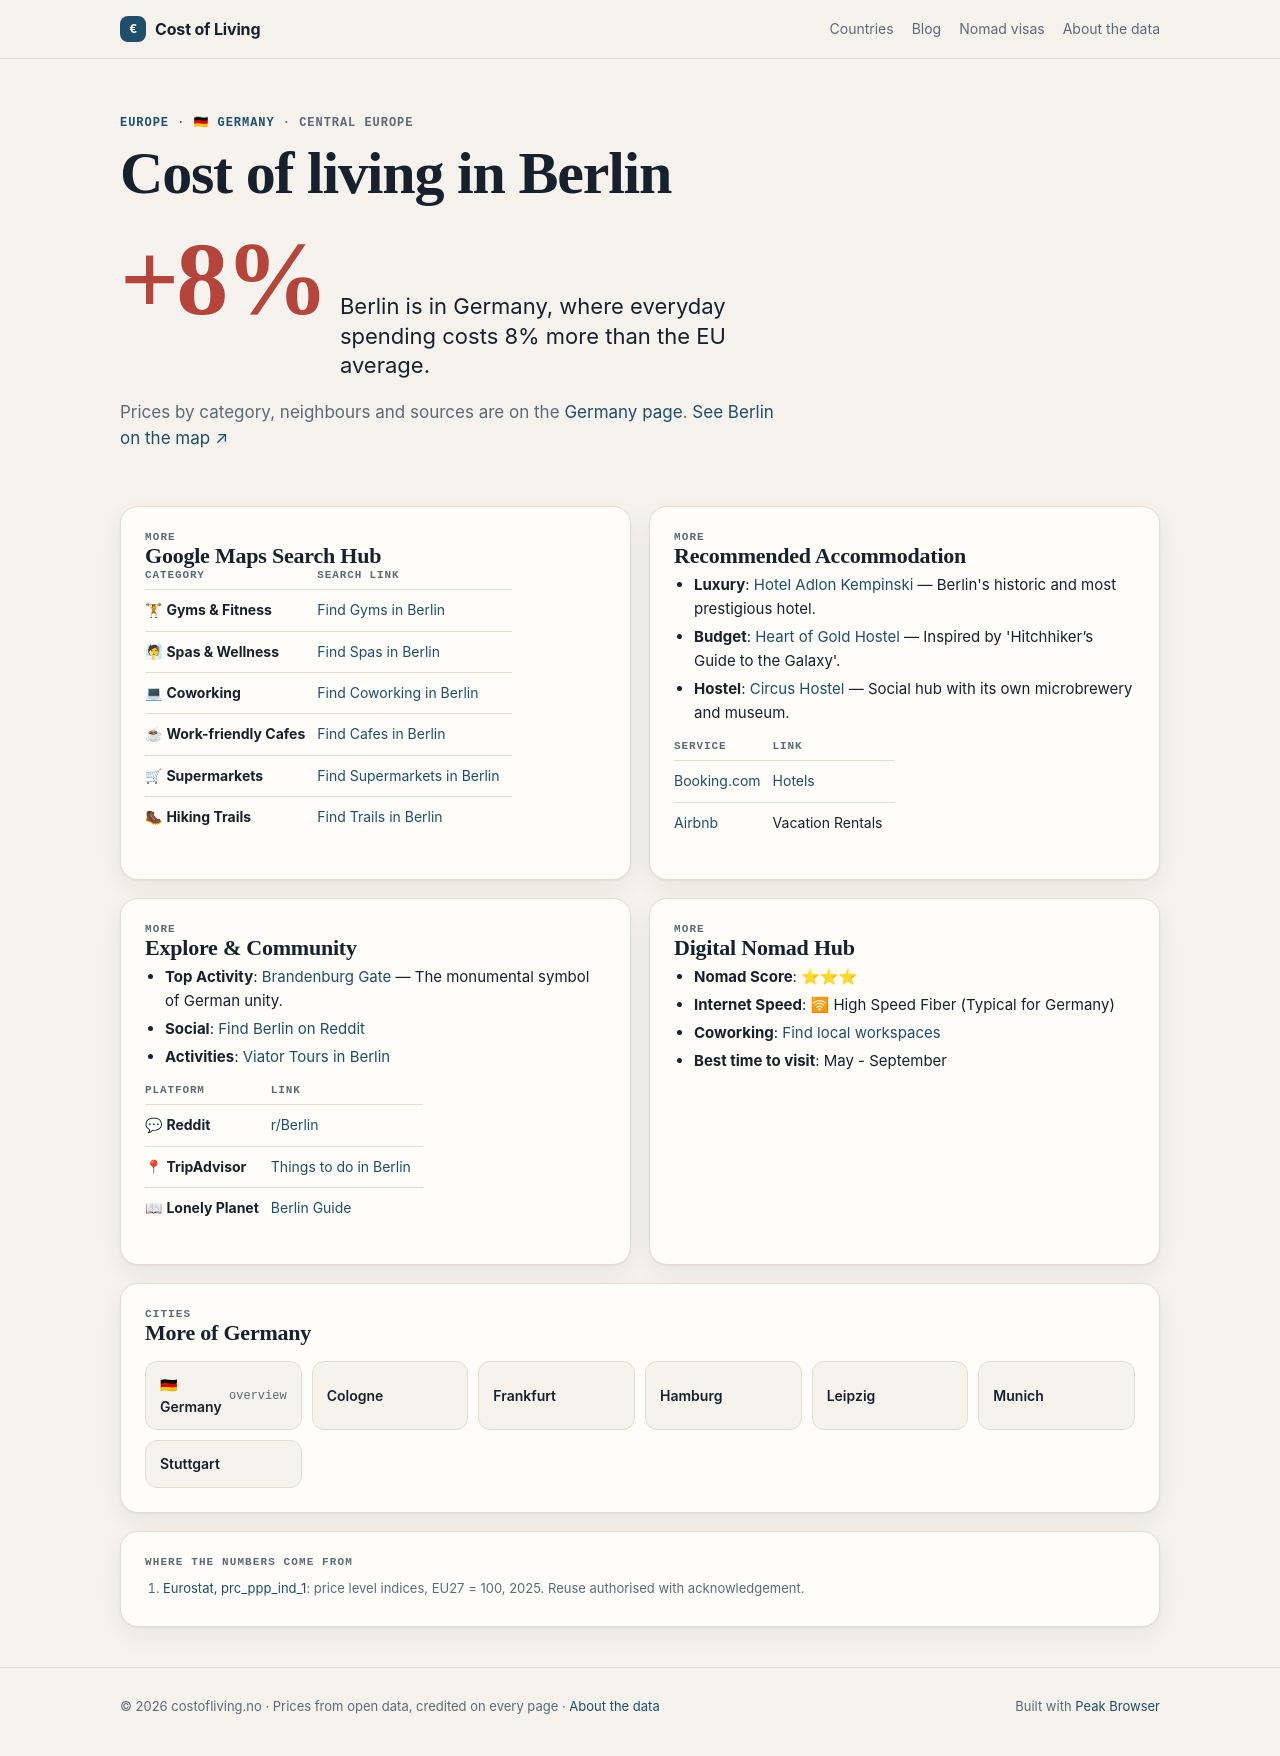

repository: Designrpros/CostOfLiving · page: germany/cities/berlin/index.html · generator: mkdocs

---
title: 🏙 Berlin - Germany
description: Cost of Living in Berlin
---

# 🏙 Berlin

<iframe width="100%" height="300" frameborder="0" scrolling="no" marginheight="0" marginwidth="0" src="https://maps.google.com/maps?q=Berlin,Germany&t=&z=12&ie=UTF8&iwloc=&output=embed"></iframe>

## 📊 Cost of Living

| Category | Price | EUR |
|----------|-------|-----|
| Rent (center) | 1,270€ | ~1,270€ |
| Meal | 12€ | ~12€ |
| Beer (0.5L) | 3.50€ | ~3.50€ |
| Cappuccino | 3.50€ | ~3.50€ |
| Transport | 3.80€ | ~2.90€ |
| Cinema | 10€ | ~10€ |

## 📍 Google Maps Search Hub

| Category | Search Link |
|----------|-------------|
| 🏋 **Gyms & Fitness** | [Find Gyms in Berlin](https://www.google.com/maps/search/Gym+and+Workout+in+Berlin) |
| 🧖 **Spas & Wellness** | [Find Spas in Berlin](https://www.google.com/maps/search/Spa+and+Wellness+in+Berlin) |
| 💻 **Coworking** | [Find Coworking in Berlin](https://www.google.com/maps/search/Coworking+Spaces+in+Berlin) |
| ☕ **Work-friendly Cafes** | [Find Cafes in Berlin](https://www.google.com/maps/search/laptop+friendly+cafes+in+Berlin) |
| 🛒 **Supermarkets** | [Find Supermarkets in Berlin](https://www.google.com/maps/search/supermarket+in+Berlin) |
| 🥾 **Hiking Trails** | [Find Trails in Berlin](https://www.google.com/maps/search/Hiking+Trails+in+Berlin) |

## 🏨 Recommended Accommodation
- **Luxury**: [Hotel Adlon Kempinski](https://www.booking.com/searchresults.html?ss=Hotel Adlon Kempinski Berlin) — Berlin's historic and most prestigious hotel.
- **Budget**: [Heart of Gold Hostel](https://www.booking.com/searchresults.html?ss=Heart of Gold Hostel Berlin) — Inspired by 'Hitchhiker’s Guide to the Galaxy'.
- **Hostel**: [Circus Hostel](https://www.booking.com/searchresults.html?ss=Circus Hostel Berlin) — Social hub with its own microbrewery and museum.

| Service | Link |
|---------|------|
| [Booking.com](https://www.booking.com/searchresults.html?ss=Berlin) | [Hotels](https://www.booking.com/searchresults.html?ss=Berlin) |
| [Airbnb](https://www.airbnb.com/s/Berlin--Germany) | Vacation Rentals |

## 🧭 Explore & Community
- **Top Activity**: [Brandenburg Gate](https://www.tripadvisor.com/Search?q=Brandenburg Gate Berlin) — The monumental symbol of German unity.
- **Social**: [Find Berlin on Reddit](https://www.reddit.com/r/Berlin/)
- **Activities**: [Viator Tours in Berlin](https://www.viator.com/searchResults/all?text=Berlin)

| Platform | Link |
|----------|------|
| 💬 **Reddit** | [r/Berlin](https://www.reddit.com/r/Berlin/) |
| 📍 **TripAdvisor** | [Things to do in Berlin](https://www.tripadvisor.com/Search?q=Berlin) |
| 📖 **Lonely Planet** | [Berlin Guide](https://www.lonelyplanet.com/search?q=Berlin) |

## 🚀 Digital Nomad Hub

- **Nomad Score**: ⭐⭐⭐
- **Internet Speed**: 🛜 High Speed Fiber (Typical for Germany)
- **Coworking**: [Find local workspaces](https://www.google.com/maps/search/Berlin+Coworking/)
- **Best time to visit**: May - September

## ← Back
[Back to Germany overview](../index.md)

*Data: Numbeo.com, March 2026*
